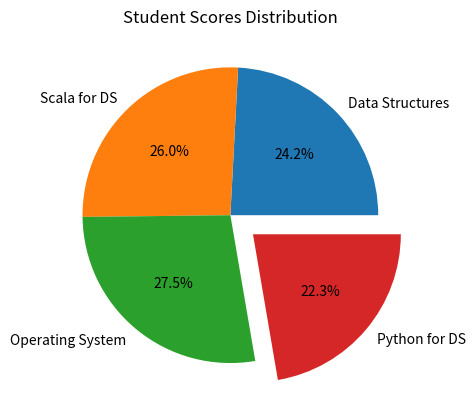

Here is the Python script that generated this plot:
import matplotlib.pyplot as plt

categories = ["Data Structures", "Scala for DS", "Operating System", "Python for DS"]
scores = [65, 70, 74, 60]

explode = [0, 0, 0, 0.2]

plt.pie(scores,
        labels=categories,
        autopct="%1.1f%%",
        explode=explode)

plt.title("Student Scores Distribution")

plt.show()
